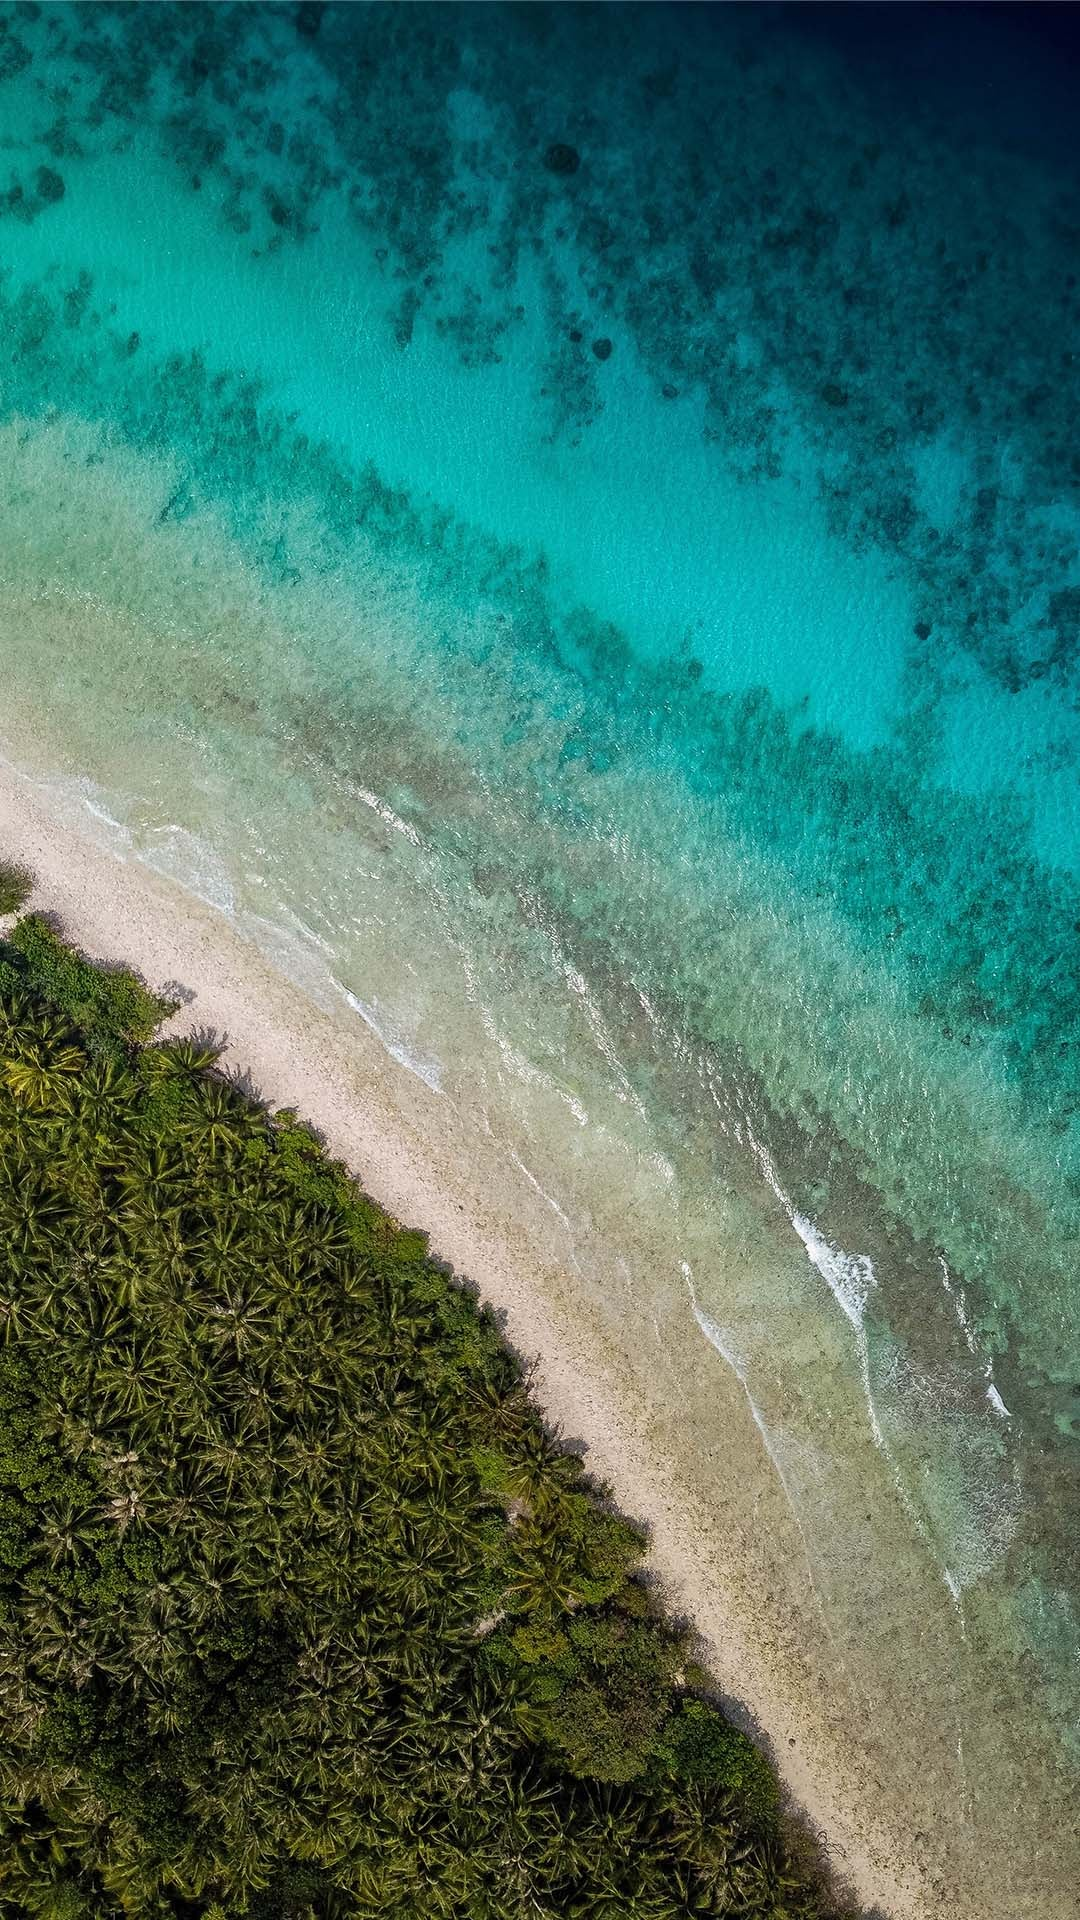

Write the Android layout XML for this screen, with the resource values it uses.
<!-- AndroidManifest.xml: application theme AppTheme -->
<!-- res/layout/activity_main2.xml -->
<?xml version="1.0" encoding="utf-8"?>
<androidx.constraintlayout.widget.ConstraintLayout xmlns:android="http://schemas.android.com/apk/res/android"
    xmlns:app="http://schemas.android.com/apk/res-auto"
    xmlns:tools="http://schemas.android.com/tools"
    android:layout_width="match_parent"
    android:layout_height="match_parent"
    android:background="@drawable/fondo1"
    tools:context=".Main2Activity">

</androidx.constraintlayout.widget.ConstraintLayout>
<!-- resources referenced by this layout -->
<resources>
  <!-- drawable fondo1: jpg bitmap (drawable, 440719 bytes) -->
  <style name="AppTheme" parent="Theme.AppCompat.Light.NoActionBar">
          
          <item name="colorPrimary">@color/colorPrimary</item>
          <item name="colorPrimaryDark">@color/colorPrimaryDark</item>
          <item name="colorAccent">@color/colorAccent</item>
          <item name="android:buttonStyle">@style/Botones</item>
      </style>
  <style name="Botones" parent="Widget.AppCompat.Button">
          <item name="android:textAllCaps">false</item>
      </style>
  <!-- not gathered from this repository: default colours our renderer supplied (Android Studio template values) -->
  <color name="colorPrimary">#FF6200EE</color>
  <color name="colorPrimaryDark">#FF3700B3</color>
  <color name="colorAccent">#FF03DAC5</color>
</resources>
